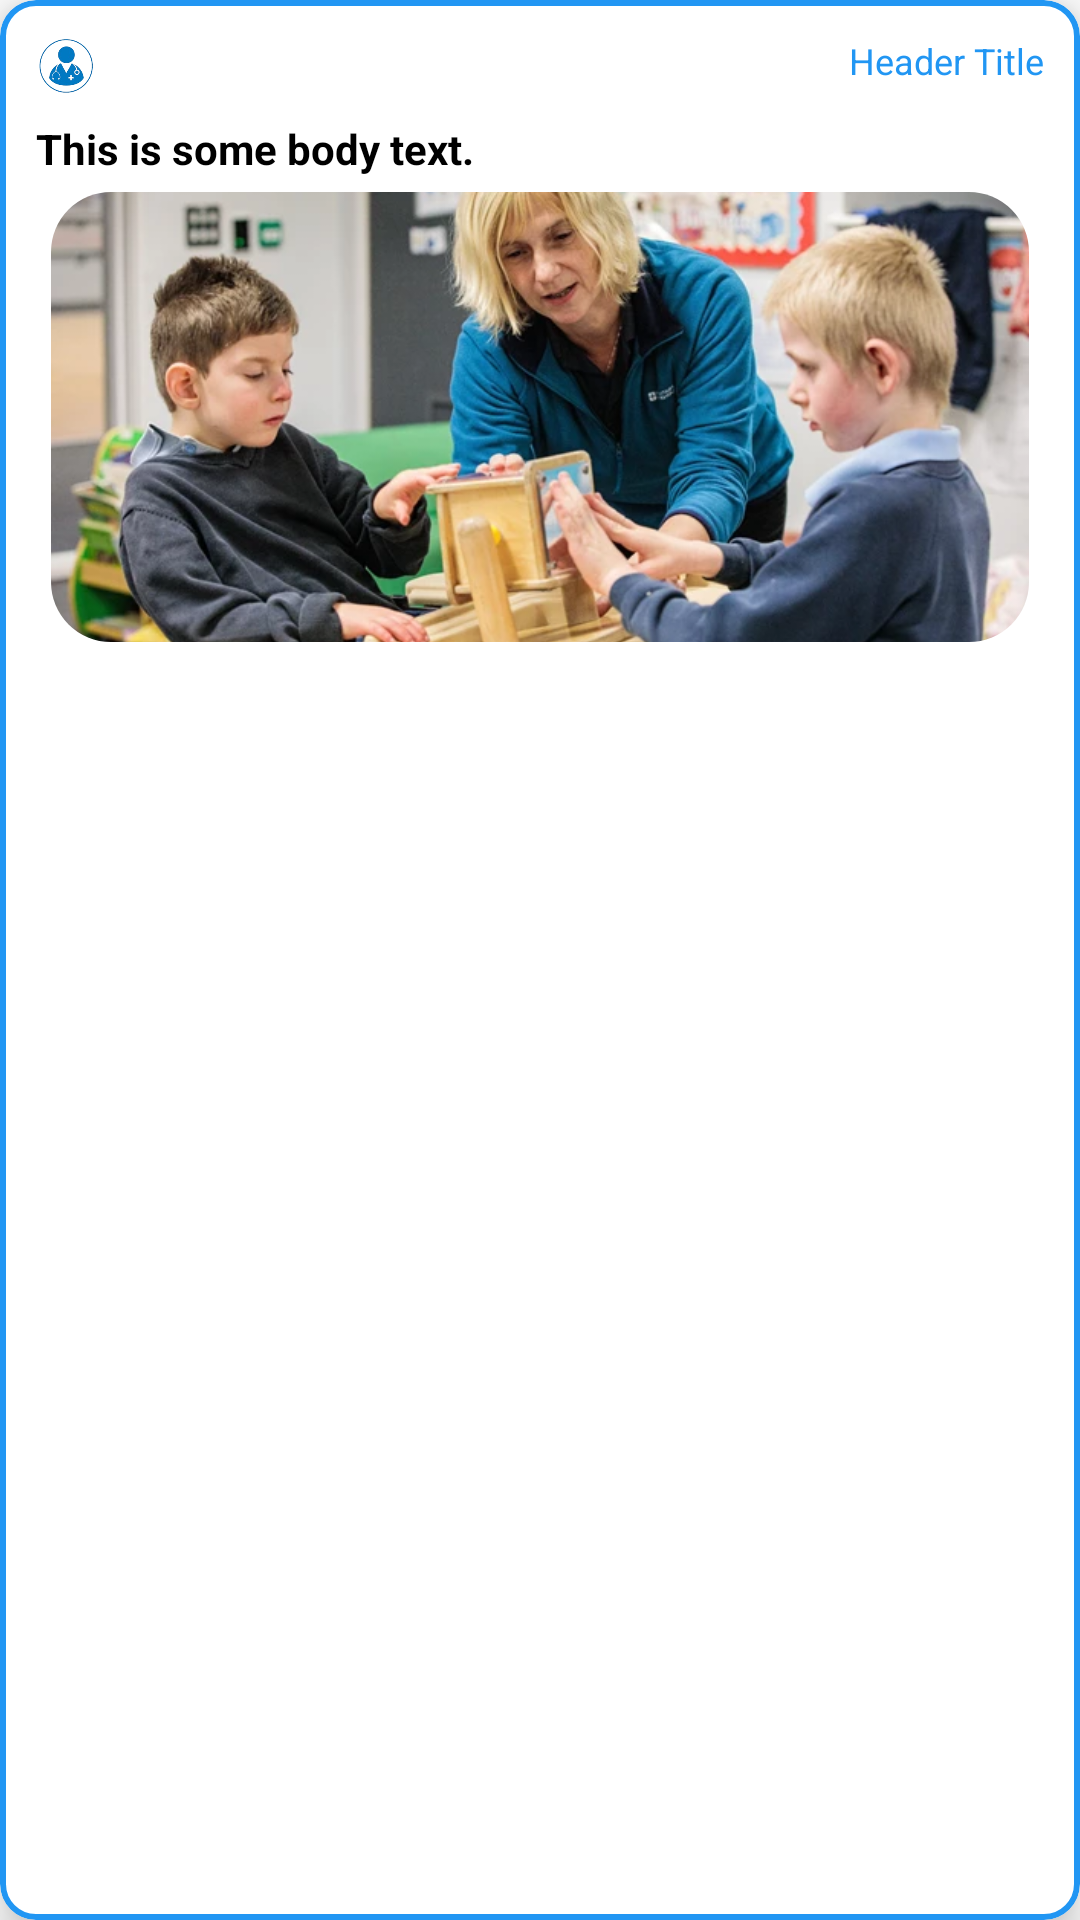

Android layout source for this screen:
<!-- AndroidManifest.xml: application theme Theme.AutismSupportSystem -->
<!-- res/layout/container_card.xml -->
<com.google.android.material.card.MaterialCardView xmlns:android="http://schemas.android.com/apk/res/android"
    xmlns:card_view="http://schemas.android.com/apk/res-auto"
    xmlns:app="http://schemas.android.com/apk/res-auto"
    android:layout_width="match_parent"
    android:layout_height="wrap_content"

    android:layout_margin="4dp"
    android:padding="10dp"
    card_view:cardCornerRadius="12dp"
    card_view:cardElevation="8dp"
    card_view:strokeColor="@color/skyblue"
    card_view:strokeWidth="2dp">

    <LinearLayout
        android:layout_width="match_parent"
        android:layout_height="wrap_content"
        android:orientation="vertical"
        android:padding="12dp">

        
        <RelativeLayout
            android:layout_width="match_parent"
            android:layout_height="wrap_content"
            android:orientation="horizontal"
            android:paddingBottom="8dp">

            <ImageView
                android:id="@+id/headerIcon"
                android:layout_width="20dp"
                android:layout_height="20dp"
                android:src="@drawable/logo" />

            <TextView
                android:id="@+id/headerTitle"
                android:layout_width="wrap_content"
                android:layout_height="wrap_content"
                android:layout_alignParentRight="true"
                android:layout_marginStart="8dp"
                android:text="Header Title"
                android:textColor="@color/skyblue"
                android:textSize="12sp" />
        </RelativeLayout>

        
        <TextView
            android:id="@+id/bodyText"
            android:layout_width="wrap_content"
            android:layout_height="wrap_content"
            android:text="This is some body text."
            android:textSize="14sp"
            android:textStyle="bold"
            android:textColor="@color/black" />

        <androidx.cardview.widget.CardView
            android:id="@+id/body_image_card"
            android:layout_width="match_parent"
            android:layout_height="150dp"
            android:layout_margin="5dp"
            android:layout_centerInParent="true"
            app:cardCornerRadius="20dp"
            app:cardElevation="0dp">

        <ImageView
            android:id="@+id/card_image"
            android:src="@drawable/sensory_support1"
            android:scaleType="centerCrop"
            android:layout_width="match_parent"
            android:layout_height="match_parent"
        />
        </androidx.cardview.widget.CardView>

    </LinearLayout>
</com.google.android.material.card.MaterialCardView>
<!-- resources referenced by this layout -->
<resources>
  <color name="black">#FF000000</color>
  <color name="skyblue">#2196F3</color>
  <!-- drawable logo: png bitmap (drawable, 20152 bytes) -->
  <!-- drawable sensory_support1: png bitmap (drawable, 558694 bytes) -->
  <style name="Theme.AutismSupportSystem" parent="Base.Theme.AutismSupportSystem" />
  <style name="Base.Theme.AutismSupportSystem" parent="Theme.MaterialComponents.DayNight.NoActionBar">
          
          
      </style>
</resources>
